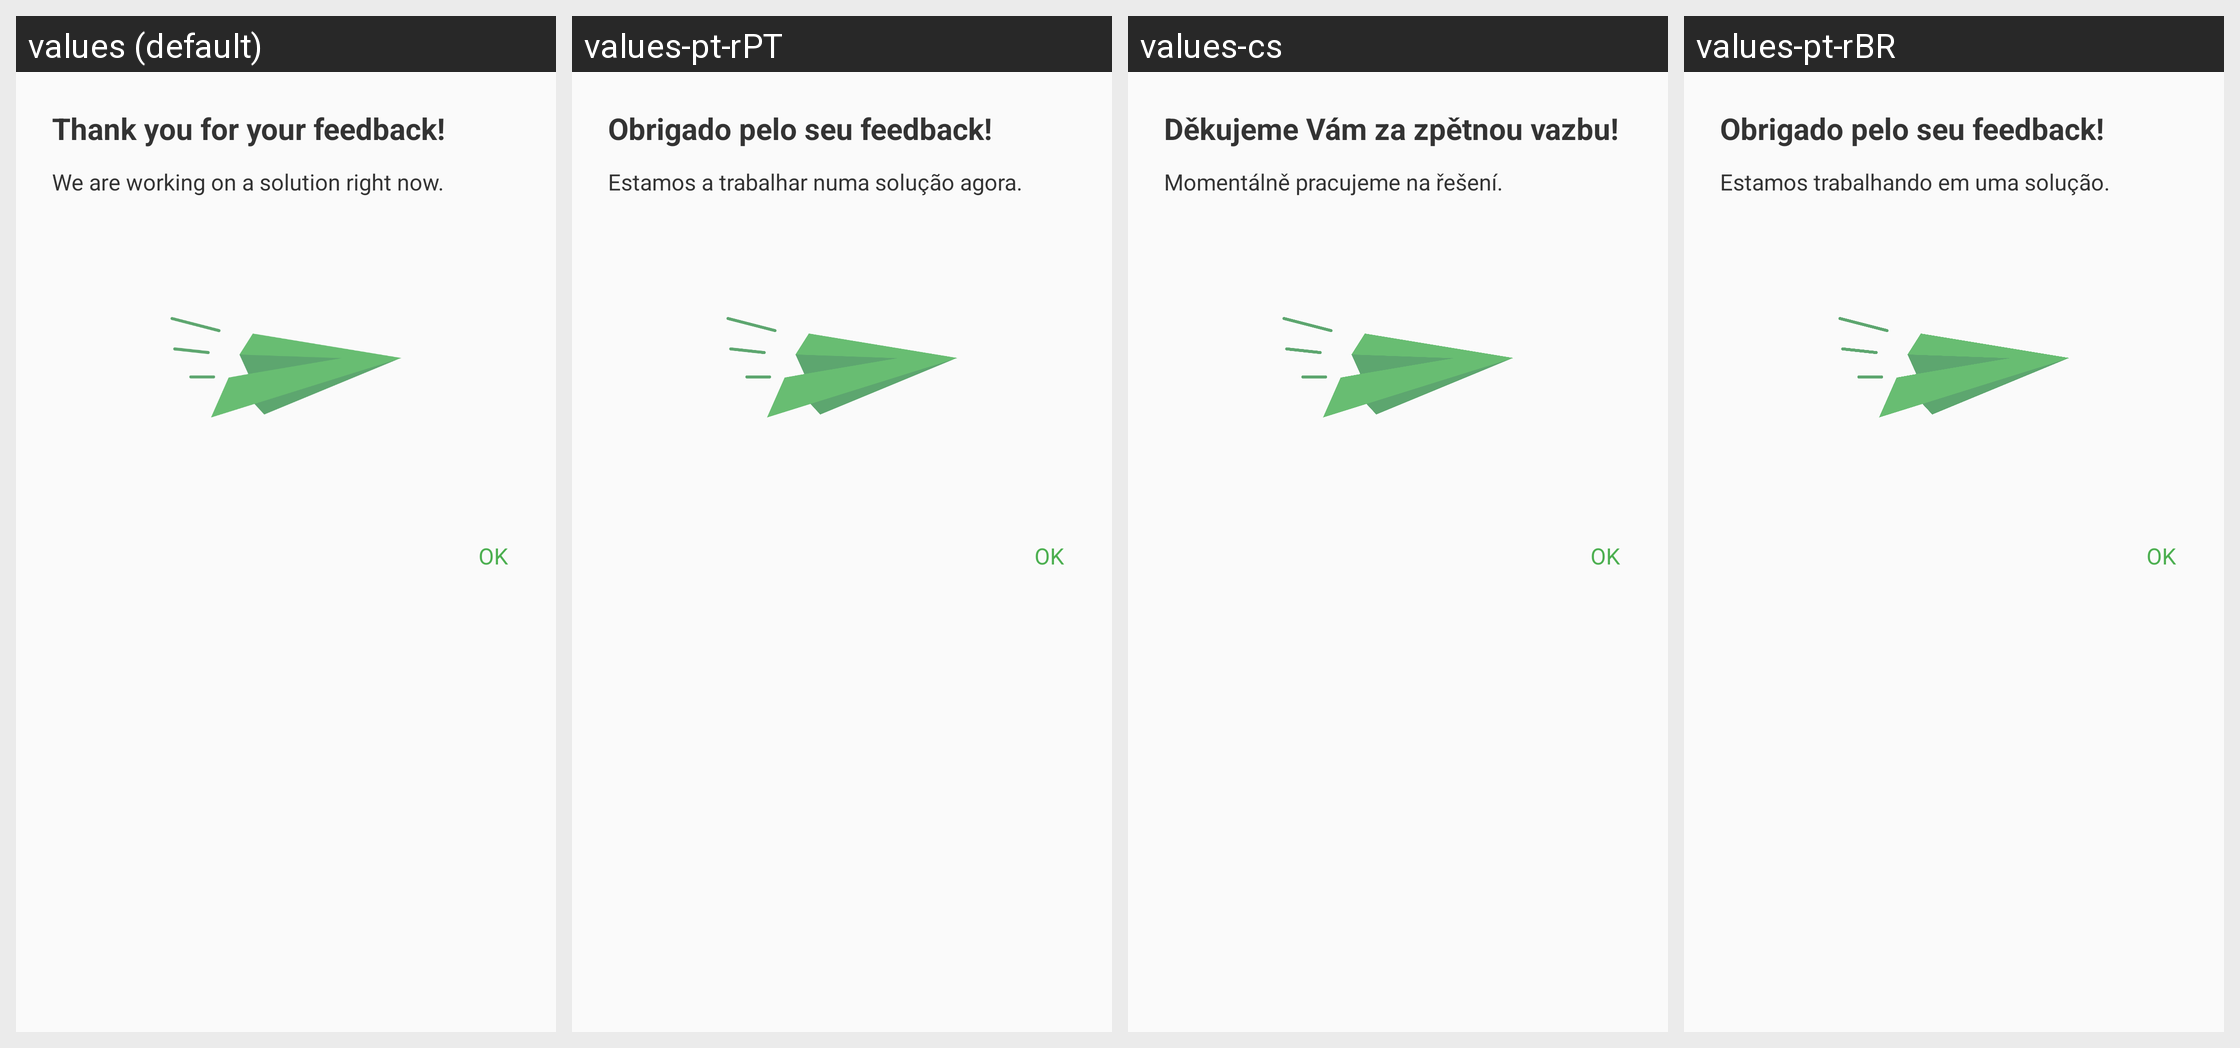

Here is an Android app screen in its default locale and in the app's own translations. Write out the translated-string differences for the strings that appear on this screen.
Android screen res/layout/rate_dialog_gratitude.xml rendered under 4 locales, left to right: values (default), values-pt-rPT, values-cs, values-pt-rBR. Device: Nexus 5 (rendered at 1080×1920; each locale shown at half size, 540×960, under a caption strip naming it); theme AppTheme.
Other locales in the repository, not shown: values-ar, values-be, values-bg, values-bn, values-da, values-de, values-es, values-es-rES, values-fa, values-fr, values-hr, values-hu, values-in, values-it, values-ja, values-ko, values-lt, values-lv, values-mk, values-ms, values-nl, values-no, values-pl, values-ru, values-sk, values-sl, values-sr, values-sv, values-tr, values-uk, values-vi, values-zh-rCN, values-zh-rTW.
Strings drawn on this screen, with the default value and each locale's value (text and hints the layout hard-codes, and strings that could not be matched under every locale, appear in the picture but are not listed):

rate_app_submit_feedback_title
  values: Thank you for your feedback!
  values-pt-rPT: Obrigado pelo seu feedback!
  values-cs: Děkujeme Vám za zpětnou vazbu!
  values-pt-rBR: Obrigado pelo seu feedback!

rate_app_submit_feedback_summary
  values: We are working on a solution right now.
  values-pt-rPT: Estamos a trabalhar numa solução agora.
  values-cs: Momentálně pracujeme na řešení.
  values-pt-rBR: Estamos trabalhando em uma solução.

ok
  values: OK
  values-pt-rPT: OK
  values-cs: OK
  values-pt-rBR: OK
